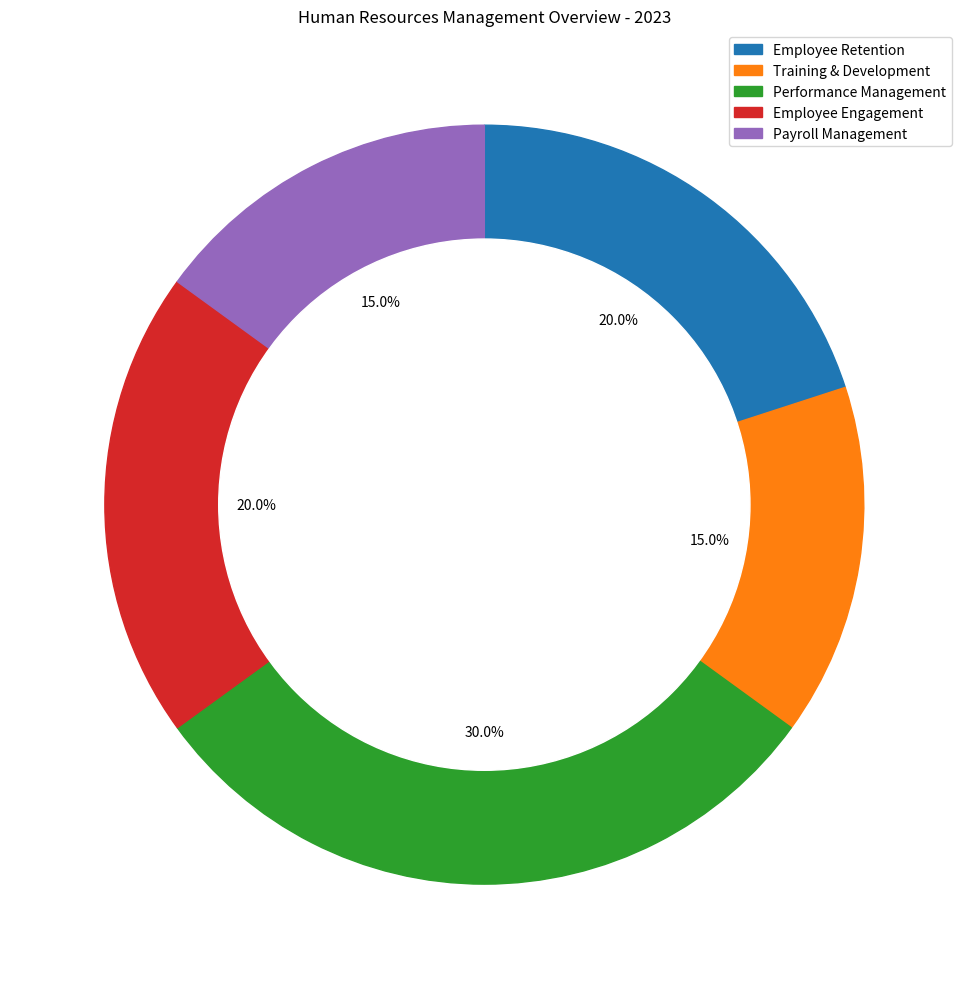

Recreate this plot in Python. (Note: this script raises an exception after producing the figure.)

import matplotlib.pyplot as plt
import numpy as np

data_labels = ["Employee Retention", "Training & Development", "Performance Management", "Employee Engagement", "Payroll Management"]
data = [20, 15, 30, 20, 15]
line_labels = ["Category", "Ratio"]

fig = plt.figure(figsize=(10, 10))
ax = fig.add_subplot(111)

wedges, texts, autotexts = ax.pie(data, startangle=90, counterclock=False, autopct='%.1f%%')
for i in range(len(wedges)):
    wedges[i].set_color(plt.cm.tab10(i))

circle = plt.Circle((0, 0), 0.7, color='white')
ax.add_artist(circle)

ax.legend(data_labels, loc='upper right')
ax.set_title("Human Resources Management Overview - 2023")
plt.tight_layout()
plt.savefig("/cpfs01/user/yanxiangchao/code0/gpt_chart/structchart_simulation/simulated_data_corner_cases/rings/png/20231227-075221_68.png")
plt.clf()
